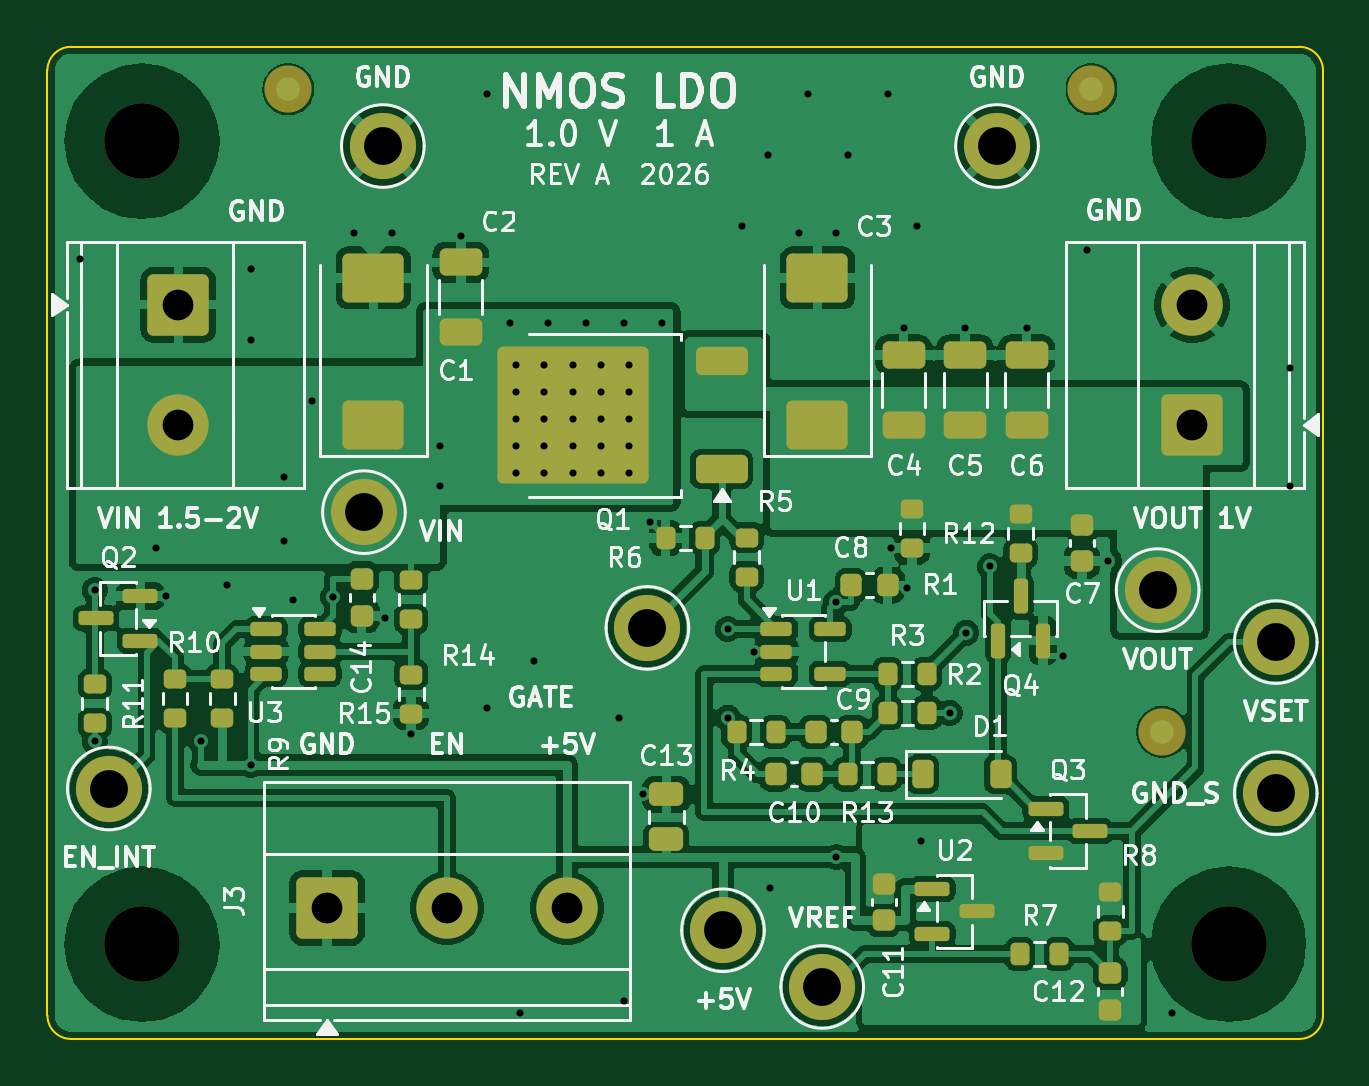
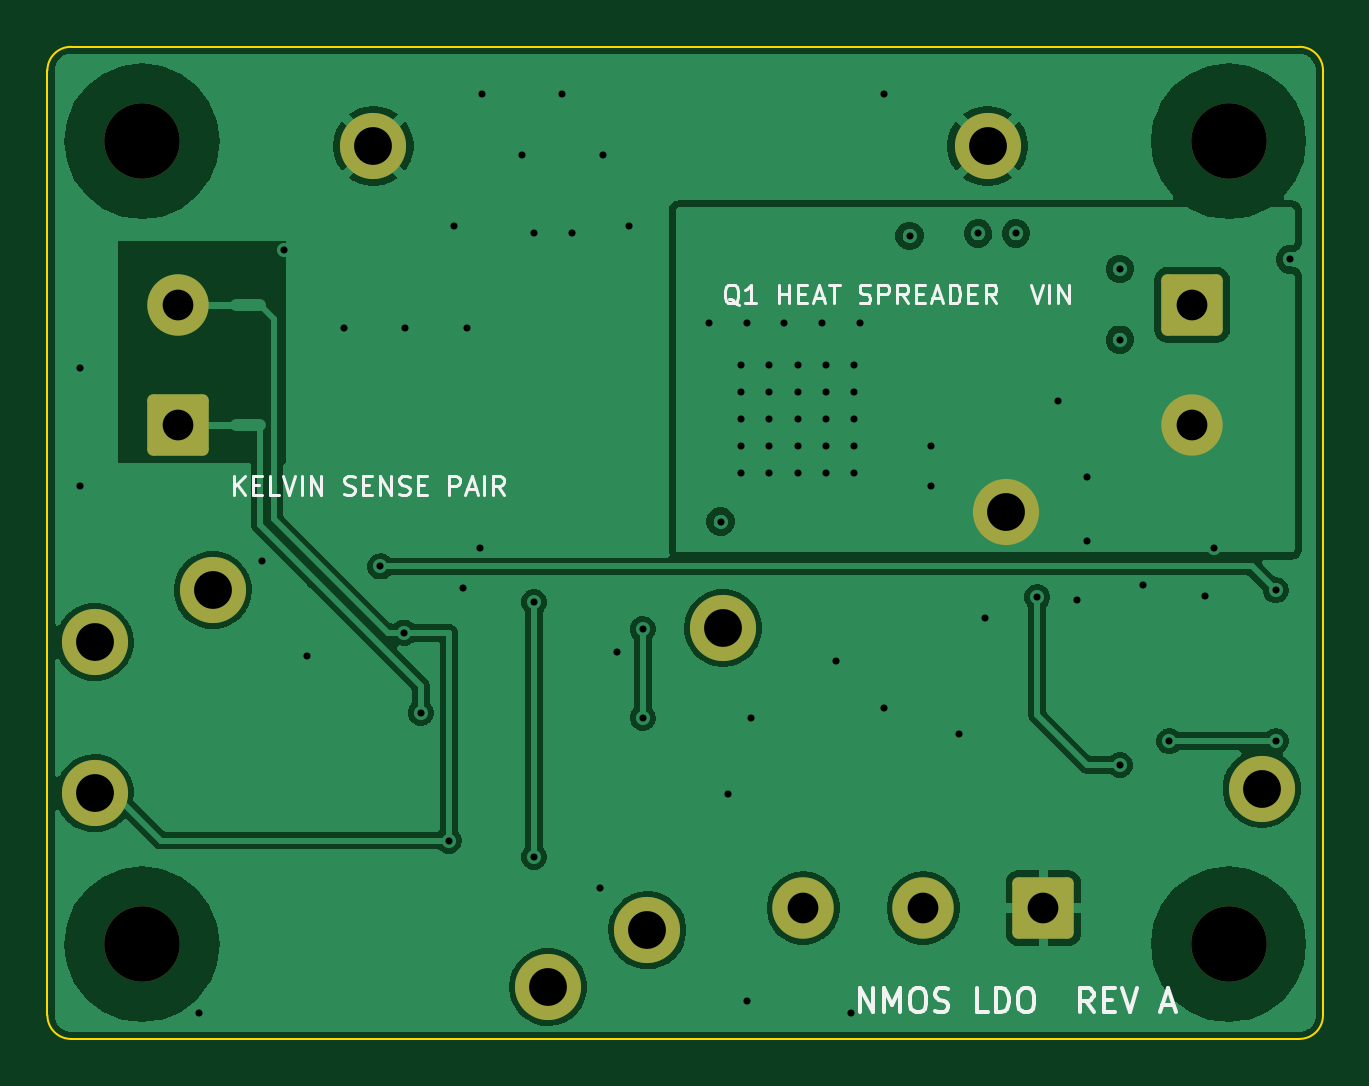
Circuit board: 11 layer files. Board 54.0 x 42.0 mm.
- bottom_copper: nmos-ldo-board-B_Cu.gbl (92367 bytes)
- bottom_mask: nmos-ldo-board-B_Mask.gbs (2304 bytes)
- paste: nmos-ldo-board-B_Paste.gbp (456 bytes)
- bottom_silk: nmos-ldo-board-B_Silkscreen.gbo (17910 bytes)
- outline: nmos-ldo-board-Edge_Cuts.gm1 (1004 bytes)
- top_copper: nmos-ldo-board-F_Cu.gtl (213997 bytes)
- top_mask: nmos-ldo-board-F_Mask.gts (7429 bytes)
- paste: nmos-ldo-board-F_Paste.gtp (6025 bytes)
- top_silk: nmos-ldo-board-F_Silkscreen.gto (103990 bytes)
- drill: nmos-ldo-board-NPTH.drl (384 bytes)
- drill: nmos-ldo-board-PTH.drl (1977 bytes)

=== bottom_copper: nmos-ldo-board-B_Cu.gbl (92367 bytes, source omitted) ===
=== bottom_mask: nmos-ldo-board-B_Mask.gbs (2304 bytes, source withheld) ===
=== paste: nmos-ldo-board-B_Paste.gbp ===
%TF.GenerationSoftware,KiCad,Pcbnew,10.0.6*%
%TF.CreationDate,2026-10-24T20:03:47-07:00*%
%TF.ProjectId,nmos-ldo-board,6e6d6f73-2d6c-4646-9f2d-626f6172642e,A*%
%TF.SameCoordinates,Original*%
%TF.FileFunction,Paste,Bot*%
%TF.FilePolarity,Positive*%
%FSLAX46Y46*%
G04 Gerber Fmt 4.6, Leading zero omitted, Abs format (unit mm)*
G04 Created by KiCad (PCBNEW 10.0.6) date 2026-10-24 20:03:47*
%MOMM*%
%LPD*%
G01*
G04 APERTURE LIST*
G04 APERTURE END LIST*
M02*

=== bottom_silk: nmos-ldo-board-B_Silkscreen.gbo (17910 bytes, source omitted) ===
=== outline: nmos-ldo-board-Edge_Cuts.gm1 ===
%TF.GenerationSoftware,KiCad,Pcbnew,10.0.6*%
%TF.CreationDate,2026-10-24T20:03:47-07:00*%
%TF.ProjectId,nmos-ldo-board,6e6d6f73-2d6c-4646-9f2d-626f6172642e,A*%
%TF.SameCoordinates,Original*%
%TF.FileFunction,Profile,NP*%
%FSLAX46Y46*%
G04 Gerber Fmt 4.6, Leading zero omitted, Abs format (unit mm)*
G04 Created by KiCad (PCBNEW 10.0.6) date 2026-10-24 20:03:47*
%MOMM*%
%LPD*%
G01*
G04 APERTURE LIST*
%TA.AperFunction,Profile*%
%ADD10C,0.100000*%
%TD*%
G04 APERTURE END LIST*
D10*
X100000000Y-101000000D02*
G75*
G02*
X101000000Y-100000000I1000000J0D01*
G01*
X100000000Y-141000000D02*
X100000000Y-101000000D01*
X101000000Y-100000000D02*
X153000000Y-100000000D01*
X101000000Y-142000000D02*
G75*
G02*
X100000000Y-141000000I0J1000000D01*
G01*
X153000000Y-100000000D02*
G75*
G02*
X154000000Y-101000000I0J-1000000D01*
G01*
X153000000Y-142000000D02*
X101000000Y-142000000D01*
X154000000Y-101000000D02*
X154000000Y-141000000D01*
X154000000Y-141000000D02*
G75*
G02*
X153000000Y-142000000I-1000000J0D01*
G01*
M02*

=== top_copper: nmos-ldo-board-F_Cu.gtl (213997 bytes, source omitted) ===
=== top_mask: nmos-ldo-board-F_Mask.gts (7429 bytes, source omitted) ===
=== paste: nmos-ldo-board-F_Paste.gtp ===
%TF.GenerationSoftware,KiCad,Pcbnew,10.0.6*%
%TF.CreationDate,2026-10-24T20:03:47-07:00*%
%TF.ProjectId,nmos-ldo-board,6e6d6f73-2d6c-4646-9f2d-626f6172642e,A*%
%TF.SameCoordinates,Original*%
%TF.FileFunction,Paste,Top*%
%TF.FilePolarity,Positive*%
%FSLAX46Y46*%
G04 Gerber Fmt 4.6, Leading zero omitted, Abs format (unit mm)*
G04 Created by KiCad (PCBNEW 10.0.6) date 2026-10-24 20:03:47*
%MOMM*%
%LPD*%
G01*
G04 APERTURE LIST*
G04 Aperture macros list*
%AMRoundRect*
0 Rectangle with rounded corners*
0 $1 Rounding radius*
0 $2 $3 $4 $5 $6 $7 $8 $9 X,Y pos of 4 corners*
0 Add a 4 corners polygon primitive as box body*
4,1,4,$2,$3,$4,$5,$6,$7,$8,$9,$2,$3,0*
0 Add four circle primitives for the rounded corners*
1,1,$1+$1,$2,$3*
1,1,$1+$1,$4,$5*
1,1,$1+$1,$6,$7*
1,1,$1+$1,$8,$9*
0 Add four rect primitives between the rounded corners*
20,1,$1+$1,$2,$3,$4,$5,0*
20,1,$1+$1,$4,$5,$6,$7,0*
20,1,$1+$1,$6,$7,$8,$9,0*
20,1,$1+$1,$8,$9,$2,$3,0*%
G04 Aperture macros list end*
%ADD10RoundRect,0.200000X-0.200000X-0.275000X0.200000X-0.275000X0.200000X0.275000X-0.200000X0.275000X0*%
%ADD11RoundRect,0.150000X-0.587500X-0.150000X0.587500X-0.150000X0.587500X0.150000X-0.587500X0.150000X0*%
%ADD12RoundRect,0.200000X-0.275000X0.200000X-0.275000X-0.200000X0.275000X-0.200000X0.275000X0.200000X0*%
%ADD13RoundRect,0.250000X1.275000X1.125000X-1.275000X1.125000X-1.275000X-1.125000X1.275000X-1.125000X0*%
%ADD14RoundRect,0.250000X0.850000X0.350000X-0.850000X0.350000X-0.850000X-0.350000X0.850000X-0.350000X0*%
%ADD15RoundRect,0.225000X0.225000X0.250000X-0.225000X0.250000X-0.225000X-0.250000X0.225000X-0.250000X0*%
%ADD16RoundRect,0.225000X-0.250000X0.225000X-0.250000X-0.225000X0.250000X-0.225000X0.250000X0.225000X0*%
%ADD17RoundRect,0.200000X0.275000X-0.200000X0.275000X0.200000X-0.275000X0.200000X-0.275000X-0.200000X0*%
%ADD18RoundRect,0.225000X0.250000X-0.225000X0.250000X0.225000X-0.250000X0.225000X-0.250000X-0.225000X0*%
%ADD19RoundRect,0.250000X0.650000X-0.325000X0.650000X0.325000X-0.650000X0.325000X-0.650000X-0.325000X0*%
%ADD20RoundRect,0.150000X0.587500X0.150000X-0.587500X0.150000X-0.587500X-0.150000X0.587500X-0.150000X0*%
%ADD21RoundRect,0.225000X-0.225000X-0.250000X0.225000X-0.250000X0.225000X0.250000X-0.225000X0.250000X0*%
%ADD22RoundRect,0.150000X-0.512500X-0.150000X0.512500X-0.150000X0.512500X0.150000X-0.512500X0.150000X0*%
%ADD23RoundRect,0.200000X0.200000X0.275000X-0.200000X0.275000X-0.200000X-0.275000X0.200000X-0.275000X0*%
%ADD24RoundRect,0.250000X1.045000X-0.785000X1.045000X0.785000X-1.045000X0.785000X-1.045000X-0.785000X0*%
%ADD25RoundRect,0.150000X0.150000X-0.587500X0.150000X0.587500X-0.150000X0.587500X-0.150000X-0.587500X0*%
%ADD26RoundRect,0.250000X0.475000X-0.250000X0.475000X0.250000X-0.475000X0.250000X-0.475000X-0.250000X0*%
%ADD27RoundRect,0.225000X-0.225000X-0.375000X0.225000X-0.375000X0.225000X0.375000X-0.225000X0.375000X0*%
G04 APERTURE END LIST*
D10*
%TO.C,R7*%
X141175000Y-138400000D03*
X142825000Y-138400000D03*
%TD*%
D11*
%TO.C,Q3*%
X142262500Y-132249999D03*
X142262500Y-134149999D03*
X144137500Y-133199999D03*
%TD*%
D12*
%TO.C,R12*%
X141200000Y-119775000D03*
X141200000Y-121425000D03*
%TD*%
D13*
%TO.C,Q1*%
X123915000Y-117125000D03*
X123915000Y-114075000D03*
X120565000Y-117125000D03*
X120565000Y-114075000D03*
D14*
X128540000Y-117880000D03*
X128540000Y-113320000D03*
%TD*%
D12*
%TO.C,R15*%
X115400000Y-126575000D03*
X115400000Y-128225000D03*
%TD*%
D11*
%TO.C,U2*%
X137462500Y-135650000D03*
X137462500Y-137550000D03*
X139337500Y-136600000D03*
%TD*%
D15*
%TO.C,C9*%
X134075000Y-129000000D03*
X132525000Y-129000000D03*
%TD*%
D16*
%TO.C,C7*%
X143800000Y-120225000D03*
X143800000Y-121775000D03*
%TD*%
D17*
%TO.C,R10*%
X105400000Y-128425000D03*
X105400000Y-126775000D03*
%TD*%
D18*
%TO.C,C11*%
X135400000Y-136975000D03*
X135400000Y-135425000D03*
%TD*%
D19*
%TO.C,C6*%
X141450000Y-116000000D03*
X141450000Y-113050000D03*
%TD*%
D20*
%TO.C,Q2*%
X103937500Y-125150000D03*
X103937500Y-123250000D03*
X102062500Y-124200000D03*
%TD*%
D10*
%TO.C,R3*%
X135575000Y-126550000D03*
X137225000Y-126550000D03*
%TD*%
D21*
%TO.C,C8*%
X134025000Y-122800000D03*
X135575000Y-122800000D03*
%TD*%
D22*
%TO.C,U3*%
X109262500Y-124650000D03*
X109262500Y-125600000D03*
X109262500Y-126550000D03*
X111537500Y-126550000D03*
X111537500Y-125600000D03*
X111537500Y-124650000D03*
%TD*%
D12*
%TO.C,R1*%
X136600000Y-119575000D03*
X136600000Y-121225000D03*
%TD*%
D23*
%TO.C,R2*%
X137225000Y-128199999D03*
X135575000Y-128199999D03*
%TD*%
D17*
%TO.C,R11*%
X102000000Y-128625000D03*
X102000000Y-126975000D03*
%TD*%
D24*
%TO.C,C1*%
X113800000Y-116020000D03*
X113800000Y-109780000D03*
%TD*%
%TO.C,C3*%
X132600000Y-116020000D03*
X132600000Y-109780000D03*
%TD*%
D16*
%TO.C,C12*%
X145000000Y-139225000D03*
X145000000Y-140775000D03*
%TD*%
%TO.C,C14*%
X113300000Y-122525000D03*
X113300000Y-124075000D03*
%TD*%
D19*
%TO.C,C4*%
X136250000Y-116000000D03*
X136250000Y-113050000D03*
%TD*%
D25*
%TO.C,Q4*%
X140250000Y-125137500D03*
X142150000Y-125137500D03*
X141200000Y-123262500D03*
%TD*%
D22*
%TO.C,U1*%
X130862500Y-124650000D03*
X130862500Y-125600000D03*
X130862500Y-126550000D03*
X133137500Y-126550000D03*
X133137500Y-124650000D03*
%TD*%
D17*
%TO.C,R5*%
X129600000Y-122425000D03*
X129600000Y-120775000D03*
%TD*%
D19*
%TO.C,C5*%
X138850000Y-116000000D03*
X138850000Y-113050000D03*
%TD*%
D23*
%TO.C,R4*%
X130825000Y-129000000D03*
X129175000Y-129000000D03*
%TD*%
D19*
%TO.C,C2*%
X117500000Y-112075000D03*
X117500000Y-109125000D03*
%TD*%
D12*
%TO.C,R14*%
X115400000Y-122575000D03*
X115400000Y-124225000D03*
%TD*%
D23*
%TO.C,R6*%
X127825000Y-120800000D03*
X126175000Y-120800000D03*
%TD*%
D15*
%TO.C,C10*%
X132375000Y-130800000D03*
X130825000Y-130800000D03*
%TD*%
D26*
%TO.C,C13*%
X126200000Y-133550000D03*
X126200000Y-131650000D03*
%TD*%
D17*
%TO.C,R9*%
X107400000Y-128425000D03*
X107400000Y-126775000D03*
%TD*%
D23*
%TO.C,R13*%
X135525000Y-130800000D03*
X133875000Y-130800000D03*
%TD*%
D27*
%TO.C,D1*%
X137050000Y-130800000D03*
X140350000Y-130800000D03*
%TD*%
D17*
%TO.C,R8*%
X145000000Y-137425000D03*
X145000000Y-135775000D03*
%TD*%
M02*

=== top_silk: nmos-ldo-board-F_Silkscreen.gto (103990 bytes, source omitted) ===
=== drill: nmos-ldo-board-NPTH.drl ===
M48
; DRILL file KiCad 10.0.6 date 2026-10-24T20:03:48
; FORMAT={-:-/ absolute / metric / decimal}
; #@! TF.CreationDate,2026-10-24T20:03:48-07:00
; #@! TF.GenerationSoftware,Kicad,Pcbnew,10.0.6
; #@! TF.FileFunction,NonPlated,1,4,NPTH
FMAT,2
METRIC
; #@! TA.AperFunction,NonPlated,NPTH,ComponentDrill
T1C3.200
%
G90
G05
T1
X104.0Y-104.0
X104.0Y-138.0
X150.0Y-104.0
X150.0Y-138.0
M30

=== drill: nmos-ldo-board-PTH.drl ===
M48
; DRILL file KiCad 10.0.6 date 2026-10-24T20:03:48
; FORMAT={-:-/ absolute / metric / decimal}
; #@! TF.CreationDate,2026-10-24T20:03:48-07:00
; #@! TF.GenerationSoftware,Kicad,Pcbnew,10.0.6
; #@! TF.FileFunction,Plated,1,4,PTH
FMAT,2
METRIC
; #@! TA.AperFunction,Plated,PTH,ViaDrill
T1C0.300
; #@! TA.AperFunction,Plated,PTH,ComponentDrill
T2C1.300
; #@! TA.AperFunction,Plated,PTH,ComponentDrill
T3C1.600
%
G90
G05
T1
X101.4Y-109.0
X102.0Y-123.0
X102.0Y-129.4
X104.6Y-121.2
X105.0Y-123.25
X106.5Y-129.4
X107.6Y-122.8
X108.6Y-109.4
X108.6Y-112.4
X108.6Y-130.4
X110.0Y-118.2
X110.0Y-120.9
X110.4Y-123.4
X111.2Y-115.0
X112.1Y-123.3
X113.0Y-107.9
X114.3Y-124.2
X114.6Y-107.9
X115.4Y-129.1
X116.6Y-116.9
X116.6Y-118.6
X117.5Y-108.0
X118.6Y-102.0
X118.6Y-128.0
X119.6Y-111.7
X119.84Y-113.45
X119.84Y-114.6
X119.84Y-115.75
X119.84Y-116.9
X119.84Y-118.05
X120.0Y-140.9
X120.6Y-126.0
X121.04Y-113.45
X121.04Y-114.6
X121.04Y-115.75
X121.04Y-116.9
X121.04Y-118.05
X121.2Y-111.7
X122.24Y-113.45
X122.24Y-114.6
X122.24Y-115.75
X122.24Y-116.9
X122.24Y-118.05
X122.8Y-111.7
X123.44Y-113.45
X123.44Y-114.6
X123.44Y-115.75
X123.44Y-116.9
X123.44Y-118.05
X124.2Y-128.4
X124.4Y-111.7
X124.4Y-140.4
X124.64Y-113.45
X124.64Y-114.6
X124.64Y-115.75
X124.64Y-116.9
X124.64Y-118.05
X125.2Y-131.65
X125.5Y-120.1
X126.0Y-111.7
X128.8Y-124.65
X128.8Y-128.4
X129.4Y-107.6
X129.9Y-125.6
X130.5Y-104.6
X130.6Y-135.6
X131.8Y-107.9
X132.2Y-102.0
X133.4Y-107.9
X133.4Y-123.5
X133.4Y-134.3
X133.9Y-104.6
X135.6Y-102.0
X135.7Y-121.2
X136.25Y-111.9
X136.4Y-122.9
X136.8Y-107.6
X137.0Y-133.6
X138.2Y-128.2
X138.85Y-111.9
X138.9Y-124.8
X139.9Y-122.0
X141.45Y-111.9
X143.0Y-125.8
X144.0Y-108.6
X144.9Y-121.775
X147.6Y-140.9
X152.6Y-113.6
X152.6Y-118.6
T2
X105.54Y-110.92
X105.54Y-116.0
X111.84Y-136.46
X116.92Y-136.46
X122.0Y-136.46
X148.46Y-110.92
X148.46Y-116.0
T3
X102.6Y-131.4
X113.4Y-119.7
X114.2Y-104.2
X125.4Y-124.6
X128.6Y-137.4
X132.8Y-139.8
X140.2Y-104.2
X147.0Y-123.0
X152.0Y-125.2
X152.0Y-131.6
M30
